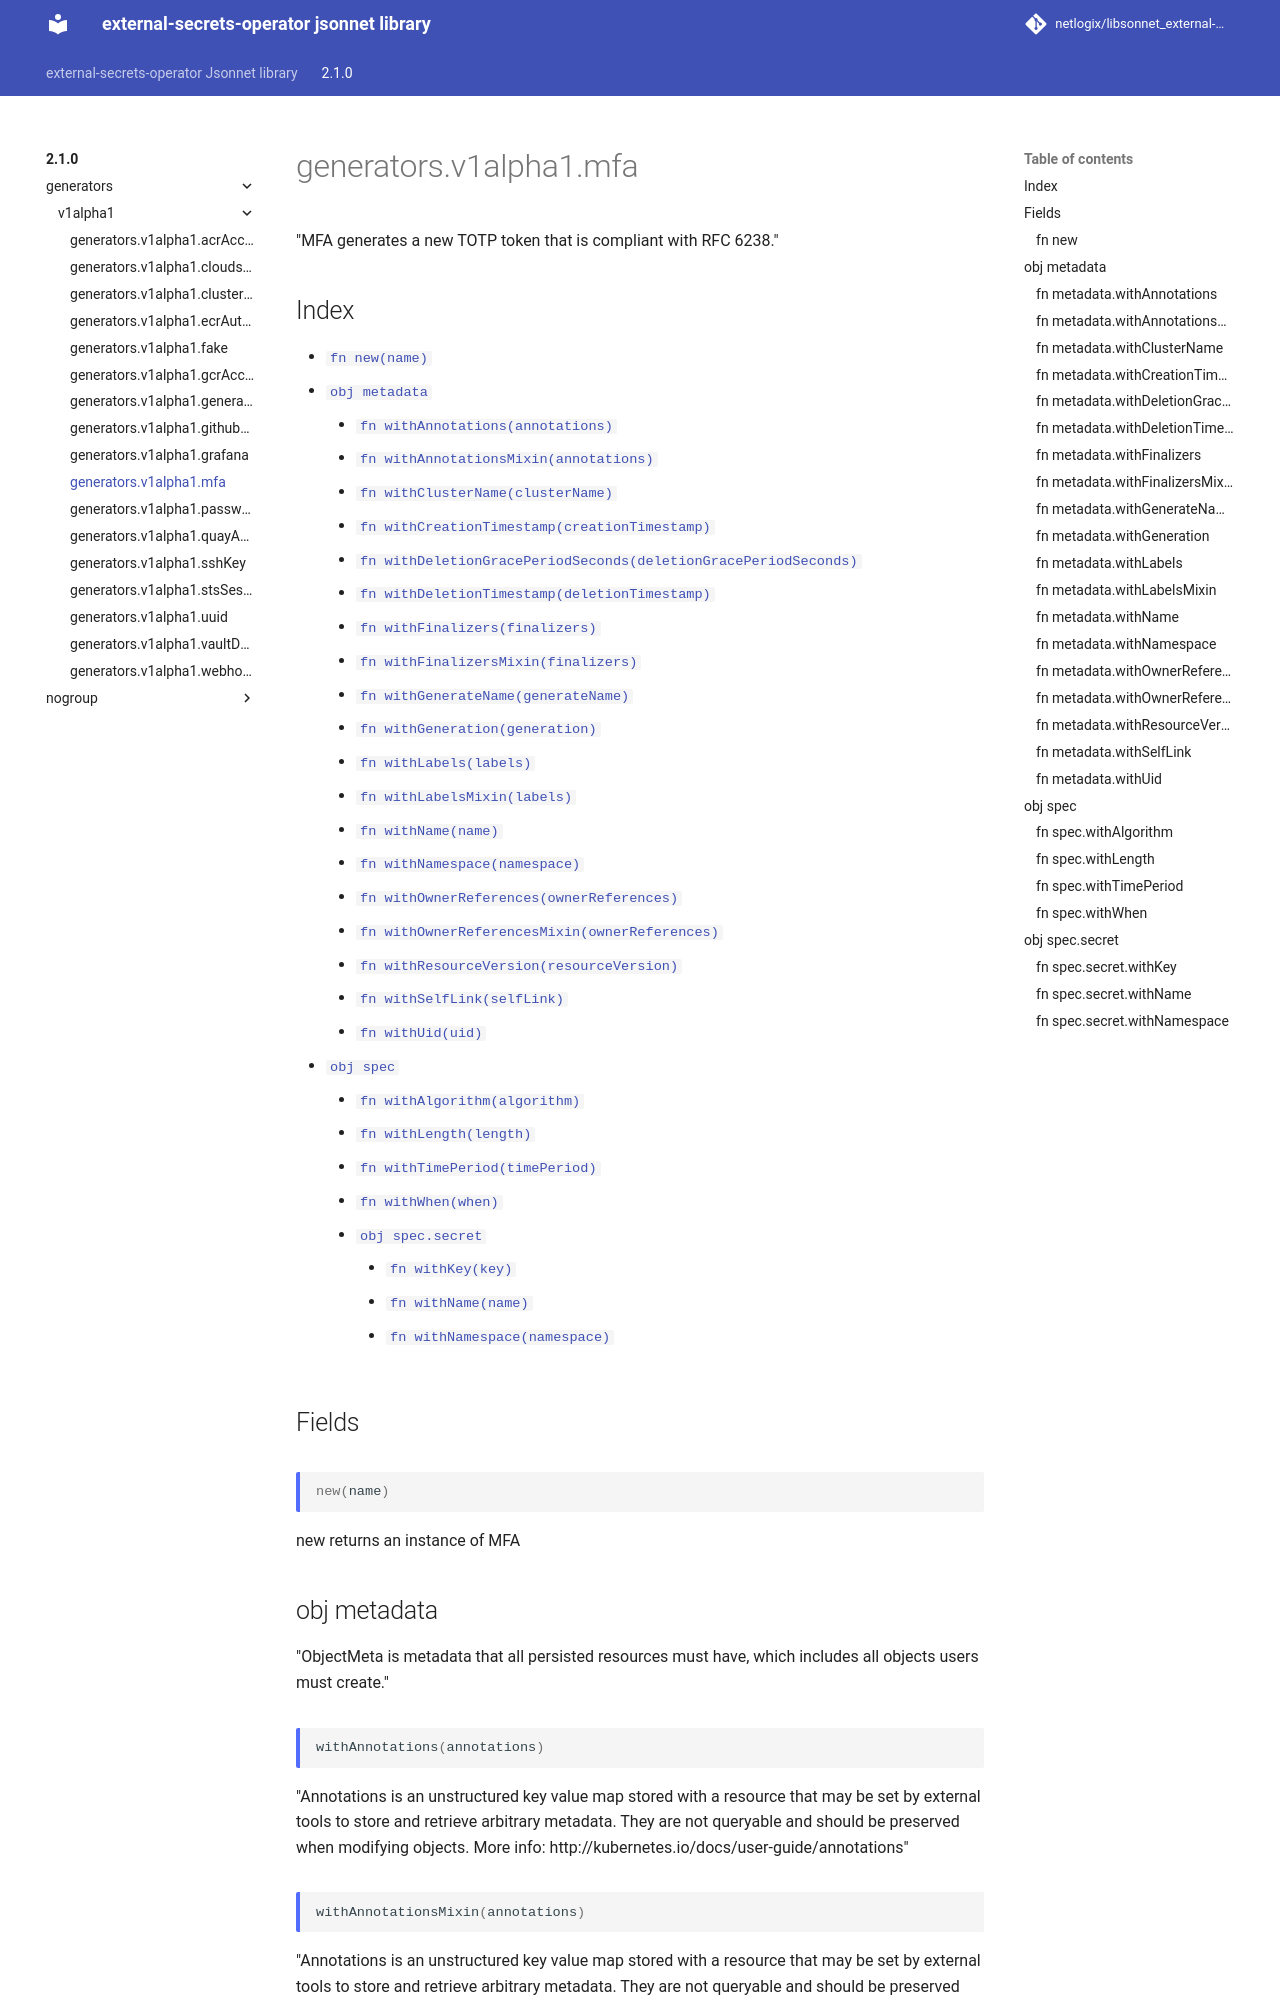

repository: netlogix/libsonnet_external-secrets-operator · page: 2.1.0/generators/v1alpha1/mfa/index.html · generator: mkdocs

---
permalink: /2.1.0/generators/v1alpha1/mfa/
---

# generators.v1alpha1.mfa

"MFA generates a new TOTP token that is compliant with RFC 6238."

## Index

* [`fn new(name)`](#fn-new)
* [`obj metadata`](#obj-metadata)
  * [`fn withAnnotations(annotations)`](#fn-metadatawithannotations)
  * [`fn withAnnotationsMixin(annotations)`](#fn-metadatawithannotationsmixin)
  * [`fn withClusterName(clusterName)`](#fn-metadatawithclustername)
  * [`fn withCreationTimestamp(creationTimestamp)`](#fn-metadatawithcreationtimestamp)
  * [`fn withDeletionGracePeriodSeconds(deletionGracePeriodSeconds)`](#fn-metadatawithdeletiongraceperiodseconds)
  * [`fn withDeletionTimestamp(deletionTimestamp)`](#fn-metadatawithdeletiontimestamp)
  * [`fn withFinalizers(finalizers)`](#fn-metadatawithfinalizers)
  * [`fn withFinalizersMixin(finalizers)`](#fn-metadatawithfinalizersmixin)
  * [`fn withGenerateName(generateName)`](#fn-metadatawithgeneratename)
  * [`fn withGeneration(generation)`](#fn-metadatawithgeneration)
  * [`fn withLabels(labels)`](#fn-metadatawithlabels)
  * [`fn withLabelsMixin(labels)`](#fn-metadatawithlabelsmixin)
  * [`fn withName(name)`](#fn-metadatawithname)
  * [`fn withNamespace(namespace)`](#fn-metadatawithnamespace)
  * [`fn withOwnerReferences(ownerReferences)`](#fn-metadatawithownerreferences)
  * [`fn withOwnerReferencesMixin(ownerReferences)`](#fn-metadatawithownerreferencesmixin)
  * [`fn withResourceVersion(resourceVersion)`](#fn-metadatawithresourceversion)
  * [`fn withSelfLink(selfLink)`](#fn-metadatawithselflink)
  * [`fn withUid(uid)`](#fn-metadatawithuid)
* [`obj spec`](#obj-spec)
  * [`fn withAlgorithm(algorithm)`](#fn-specwithalgorithm)
  * [`fn withLength(length)`](#fn-specwithlength)
  * [`fn withTimePeriod(timePeriod)`](#fn-specwithtimeperiod)
  * [`fn withWhen(when)`](#fn-specwithwhen)
  * [`obj spec.secret`](#obj-specsecret)
    * [`fn withKey(key)`](#fn-specsecretwithkey)
    * [`fn withName(name)`](#fn-specsecretwithname)
    * [`fn withNamespace(namespace)`](#fn-specsecretwithnamespace)

## Fields

### fn new

```ts
new(name)
```

new returns an instance of MFA

## obj metadata

"ObjectMeta is metadata that all persisted resources must have, which includes all objects users must create."

### fn metadata.withAnnotations

```ts
withAnnotations(annotations)
```

"Annotations is an unstructured key value map stored with a resource that may be set by external tools to store and retrieve arbitrary metadata. They are not queryable and should be preserved when modifying objects. More info: http://kubernetes.io/docs/user-guide/annotations"

### fn metadata.withAnnotationsMixin

```ts
withAnnotationsMixin(annotations)
```

"Annotations is an unstructured key value map stored with a resource that may be set by external tools to store and retrieve arbitrary metadata. They are not queryable and should be preserved when modifying objects. More info: http://kubernetes.io/docs/user-guide/annotations"

**Note:** This function appends passed data to existing values
